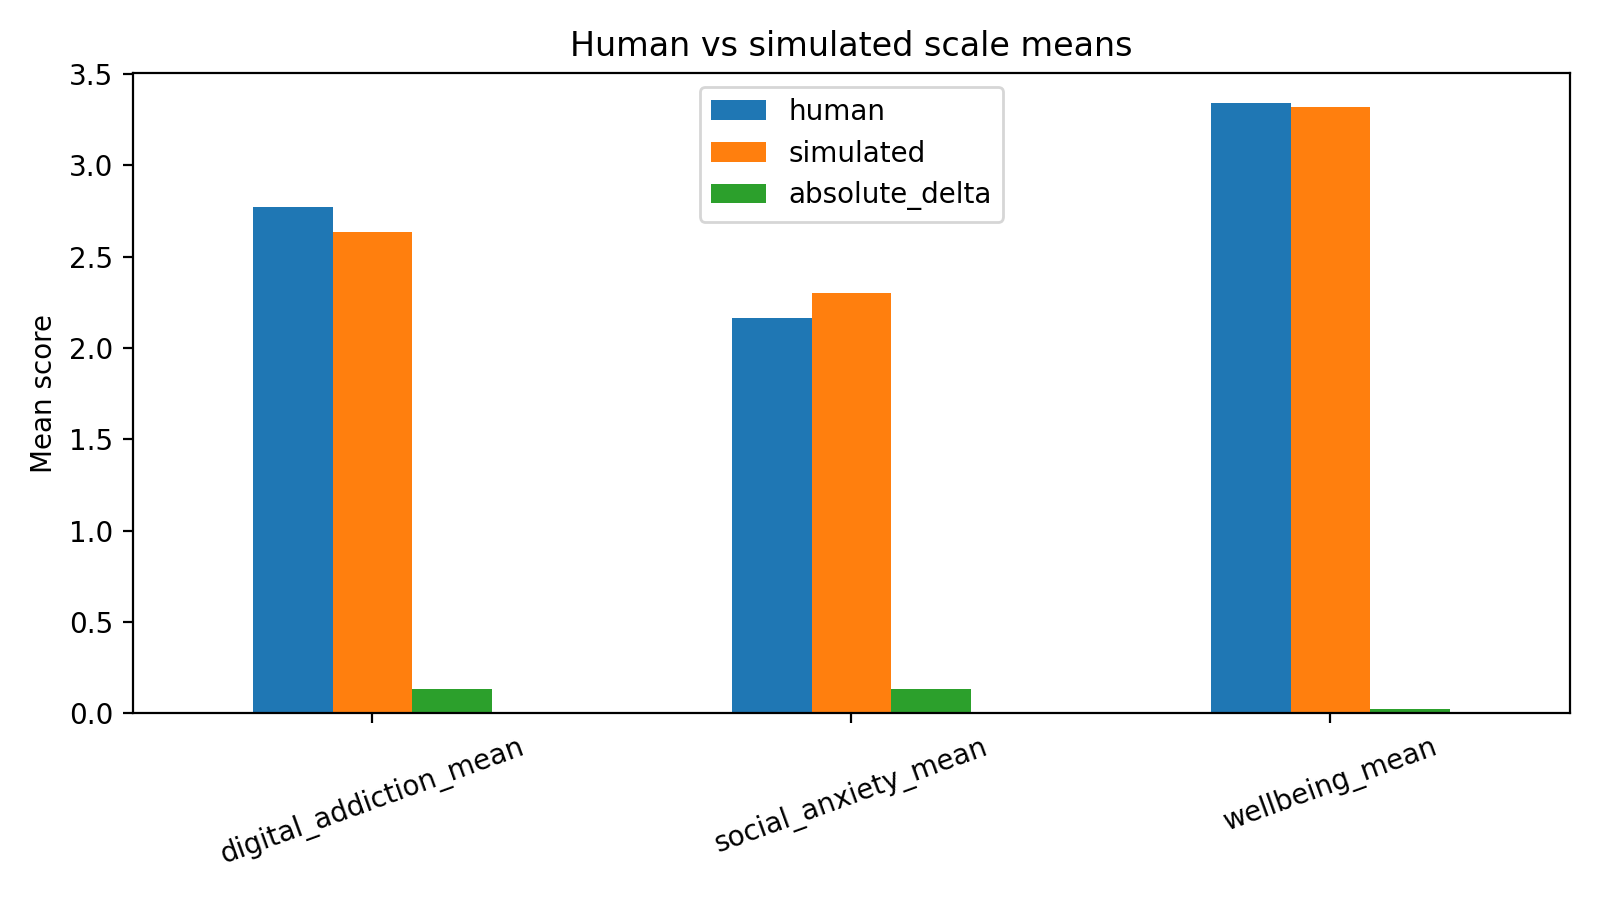

Values plotted in this chart, from the file beside it:
scale, human, simulated, absolute_delta
digital_addiction_mean, 2.769, 2.635, 0.1338
social_anxiety_mean, 2.165, 2.3, 0.1348
wellbeing_mean, 3.34, 3.318, 0.02206
